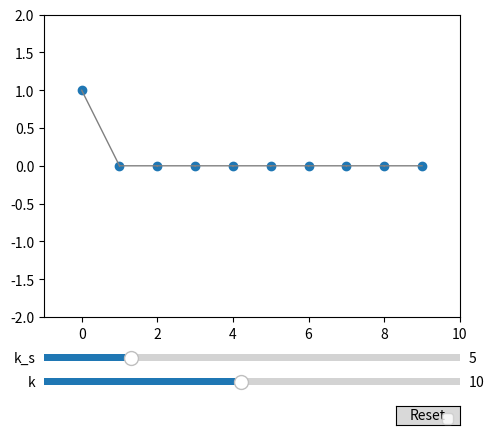

This figure's Python source:
import numpy as np
from scipy.integrate import solve_ivp
import matplotlib.pyplot as plt
from matplotlib.animation import FuncAnimation
from matplotlib.widgets import Slider, Button

# Początkowe parametry układu
N = 10  # Liczba ciężarków
masses = np.linspace(1.0, 2.0, N)  # Indywidualne masy
k = 10.0  # Sztywność sprężyny do podłoża
k_s = 5.0  # Sztywność sprężyn między ciężarkami

# Funkcja aktualizująca macierze mas i sztywności
def update_matrices(N, masses, k, k_s):
    M = np.diag(masses)  # Macierz mas
    K = (np.diag([k + k_s] * N) +
         np.diag([-k_s] * (N - 1), k=1) +
         np.diag([-k_s] * (N - 1), k=-1))  # Macierz sztywności
    return M, K

# Funkcja obliczająca pochodne dla solve_ivp
def equations(t, y, M, K):
    x = y[:N]
    v = y[N:]
    dxdt = v
    dvdt = -np.linalg.inv(M) @ (K @ x)
    return np.concatenate((dxdt, dvdt))

# Funkcja do rozwiązywania układu równań
def solve_system(N, masses, k, k_s, x0, v0, t_span, t_eval):
    M, K = update_matrices(N, masses, k, k_s)
    y0 = np.concatenate((x0, v0))
    sol = solve_ivp(equations, t_span, y0, t_eval=t_eval, args=(M, K), method='RK45')
    return sol

# Parametry początkowe i warunki początkowe
x0 = np.zeros(N)
x0[0] = 1.0
v0 = np.zeros(N)
t_span = (0, 20)
t_eval = np.linspace(*t_span, 500)
solution = solve_system(N, masses, k, k_s, x0, v0, t_span, t_eval)

# Przygotowanie wykresu
fig, ax = plt.subplots()
plt.subplots_adjust(left=0.25, bottom=0.25)
ax.set_xlim(-1, N)
ax.set_ylim(-2, 2)
points, = ax.plot([], [], 'o', lw=2, label="Ciężarki")
springs, = ax.plot([], [], '-', lw=1, color='gray', label="Sprężyny")

# Funkcja animacji
def animate(frame):
    positions = solution.y[:N, frame]
    x_coords = np.arange(N)
    points.set_data(x_coords, positions)
    spring_x, spring_y = [], []
    for i in range(N - 1):
        spring_x.extend([x_coords[i], x_coords[i + 1], None])
        spring_y.extend([positions[i], positions[i + 1], None])
    springs.set_data(spring_x, spring_y)
    return points, springs

ani = FuncAnimation(fig, animate, frames=len(t_eval), interval=30, blit=True)

# Dodanie suwaków
ax_k = plt.axes([0.25, 0.1, 0.65, 0.03])
ax_k_s = plt.axes([0.25, 0.15, 0.65, 0.03])
slider_k = Slider(ax_k, 'k', 1.0, 20.0, valinit=k)
slider_k_s = Slider(ax_k_s, 'k_s', 1.0, 20.0, valinit=k_s)

# Funkcja aktualizująca po zmianie suwaka
def update(val):
    global solution
    k_new = slider_k.val
    k_s_new = slider_k_s.val
    solution = solve_system(N, masses, k_new, k_s_new, x0, v0, t_span, t_eval)

slider_k.on_changed(update)
slider_k_s.on_changed(update)

# Dodanie przycisku resetowania
ax_reset = plt.axes([0.8, 0.025, 0.1, 0.04])
button_reset = Button(ax_reset, 'Reset')

def reset(event):
    slider_k.reset()
    slider_k_s.reset()

button_reset.on_clicked(reset)

plt.legend()
plt.show()